Image classification data set "resized" (SuycoR/Clasificador_papayas on GitHub). Class labels (3): mature, partially mature, unmature.

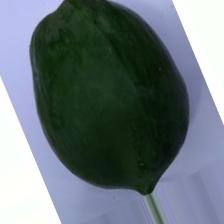
Label: unmature

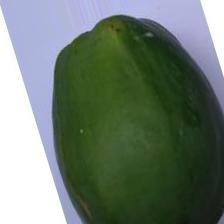
Label: unmature

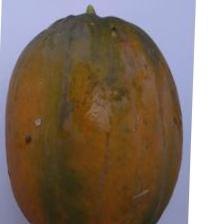
Label: mature

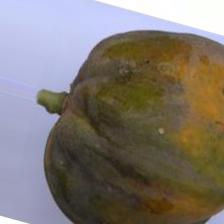
Label: partially mature

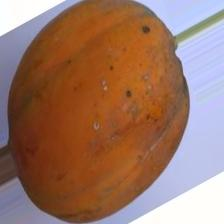
Label: mature

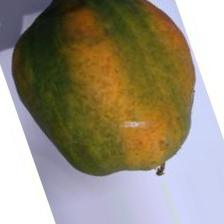
Label: partially mature
